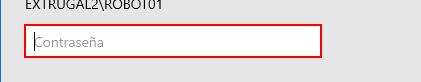
Task: Framework base para procesos atendidos, desatendidos con arquitectura Dispatcher-Performer e integraciones de STRUGAL.
Workflow: RDPConnection

Step 1 [then]: find 'Contraseña' in window 'Seguridad de Windows' (credentialuibroker.exe)

Step 2 [then]: type "[new System.Net.NetworkCredential("", Password).Password]" into 'Password textbox' in window 'Seguridad de Windows' (credentialuibroker.exe) (same screen as step 1)

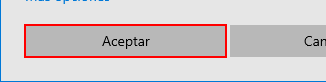
Step 3: click on 'Aceptar' in window 'Seguridad de Windows' (credentialuibroker.exe)
